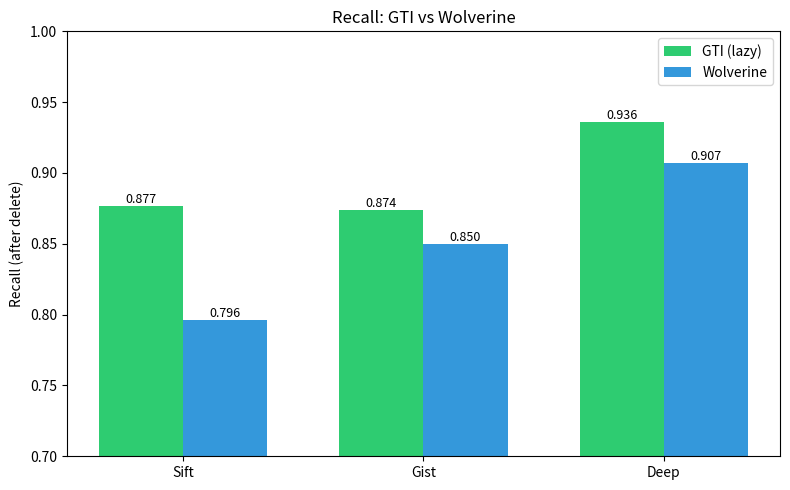

Write the Python code that produced this figure. (Note: this script raises an exception after producing the figure.)
#!/usr/bin/env python3
# -*- coding: utf-8 -*-
"""基于 6.2 表格绘制折线图与柱状图（英文标签避免字体方框）"""

import matplotlib.pyplot as plt

OUT_DIR = "/home/shiyi/test/GTI-Graph-based-Tree-Index/GTI-Graph-based-Tree-Index/results"

# ========== 图1: Recall 对比柱状图 (GTI vs Wolverine 三数据集) ==========
def fig1_recall_bar():
    fig, ax = plt.subplots(figsize=(8, 5))
    datasets = ['Sift', 'Gist', 'Deep']
    gti_recalls = [0.877, 0.874, 0.936]  # lazy
    wolverine_recalls = [0.796, 0.850, 0.907]
    x = range(len(datasets))
    w = 0.35
    bars1 = ax.bar([i - w/2 for i in x], gti_recalls, w, label='GTI (lazy)', color='#2ecc71')
    bars2 = ax.bar([i + w/2 for i in x], wolverine_recalls, w, label='Wolverine', color='#3498db')
    ax.set_xticks(x)
    ax.set_xticklabels(datasets)
    ax.set_ylabel('Recall (after delete)')
    ax.set_title('Recall: GTI vs Wolverine')
    ax.legend()
    ax.set_ylim(0.7, 1.0)
    for b in bars1 + bars2:
        ax.annotate(f'{b.get_height():.3f}', xy=(b.get_x() + b.get_width()/2, b.get_height()),
                    ha='center', va='bottom', fontsize=9, rotation=0)
    plt.tight_layout()
    plt.savefig(f'{OUT_DIR}/fig1_recall_comparison.png', dpi=150, bbox_inches='tight')
    plt.close()
    print('Saved fig1_recall_comparison.png')

# ========== 图2: 删除时间对比柱状图 (s/item, 对数) ==========
def fig2_delete_time_bar():
    fig, ax = plt.subplots(figsize=(10, 5))
    labels = ['Sift\ndirect', 'Sift\nlazy', 'Sift\nwolverine', 'Gist\nlazy', 'Gist\nwolverine',
              'Deep\nlazy', 'Deep\nwolverine', 'SHG\nno_rebuild', 'SHG\nrebuild']
    delete_times = [0.128, 0.120, 0.001, 0.035, 0.004, 0.371, 0.001, 0.018, 0.007]
    colors = ['#e74c3c', '#e74c3c', '#3498db', '#e74c3c', '#3498db', '#e74c3c', '#3498db', '#9b59b6', '#9b59b6']
    bars = ax.bar(labels, delete_times, color=colors)
    ax.set_ylabel('Delete time (s/item)')
    ax.set_title('Delete Time Comparison (lower is better)')
    ax.set_yscale('log')
    ax.set_ylim(0.0005, 0.5)
    plt.xticks(rotation=15, ha='right')
    plt.tight_layout()
    plt.savefig(f'{OUT_DIR}/fig2_delete_time_comparison.png', dpi=150, bbox_inches='tight')
    plt.close()
    print('Saved fig2_delete_time_comparison.png')

# ========== 图3: MST Recall 提升柱状图 ==========
def fig3_mst_recall_bar():
    fig, ax = plt.subplots(figsize=(6, 5))
    datasets = ['Deep', 'Gist']
    baseline = [0.937, 0.881]
    mst_best = [0.958, 0.889]
    x = range(len(datasets))
    w = 0.35
    ax.bar([i - w/2 for i in x], baseline, w, label='LB baseline', color='#95a5a6')
    ax.bar([i + w/2 for i in x], mst_best, w, label='MST best', color='#27ae60')
    ax.set_xticks(x)
    ax.set_xticklabels(datasets)
    ax.set_ylabel('Recall (after delete)')
    ax.set_title('MST-Split Recall Improvement')
    ax.legend()
    ax.set_ylim(0.85, 1.0)
    for i, (b, m) in enumerate(zip(baseline, mst_best)):
        ax.annotate(f'+{(m-b)*100:.1f}%', xy=(i, m), ha='center', va='bottom', fontsize=11)
    plt.tight_layout()
    plt.savefig(f'{OUT_DIR}/fig3_mst_recall_improvement.png', dpi=150, bbox_inches='tight')
    plt.close()
    print('Saved fig3_mst_recall_improvement.png')

# ========== 图4: OPS 对比柱状图 ==========
def fig4_ops_bar():
    fig, ax = plt.subplots(figsize=(5, 5))
    labels = ['Lazy', 'Wolverine']
    insert_ops = [1027, 1819]
    delete_ops = [189, 3516]
    x = range(len(labels))
    w = 0.35
    ax.bar([i - w/2 for i in x], insert_ops, w, label='insert_OPS', color='#1abc9c')
    ax.bar([i + w/2 for i in x], delete_ops, w, label='delete_OPS', color='#e67e22')
    ax.set_xticks(x)
    ax.set_xticklabels(labels)
    ax.set_ylabel('OPS (ops/s)')
    ax.set_title('OPS Throughput (Sift)')
    ax.legend()
    for b in ax.patches:
        ax.annotate(f'{b.get_height():.0f}', xy=(b.get_x() + b.get_width()/2, b.get_height()),
                    ha='center', va='bottom', fontsize=10)
    plt.tight_layout()
    plt.savefig(f'{OUT_DIR}/fig4_ops_comparison.png', dpi=150, bbox_inches='tight')
    plt.close()
    print('Saved fig4_ops_comparison.png')

# ========== 图5: Recall vs 删除时间 折线/散点 (权衡曲线) ==========
def fig5_tradeoff():
    fig, ax = plt.subplots(figsize=(8, 6))
    # 数据: (delete_s/item, recall)
    points = [
        (0.371, 0.936, 'Deep lazy'),
        (0.128, 0.904, 'Sift direct'),
        (0.120, 0.877, 'Sift lazy'),
        (0.035, 0.874, 'Gist lazy'),
        (0.018, 0.756, 'SHG no_rebuild'),
        (0.007, 0.756, 'SHG rebuild'),
        (0.004, 0.850, 'Gist wolverine'),
        (0.001, 0.796, 'Sift wolverine'),
        (0.001, 0.907, 'Deep wolverine'),
    ]
    x = [p[0] for p in points]
    y = [p[1] for p in points]
    labels = [p[2] for p in points]
    colors = ['#27ae60' if 'lazy' in l or 'direct' in l else '#3498db' if 'wolverine' in l else '#9b59b6' for l in labels]
    ax.scatter(x, y, s=100, c=colors, alpha=0.8, edgecolors='black', linewidth=0.5)
    for i, (xi, yi, lab) in enumerate(zip(x, y, labels)):
        ax.annotate(lab, (xi, yi), xytext=(5, 5), textcoords='offset points', fontsize=8)
    ax.set_xlabel('Delete time (s/item)')
    ax.set_ylabel('Recall (after delete)')
    ax.set_title('Recall vs Delete Time Tradeoff')
    ax.set_xscale('log')
    ax.set_xlim(0.0005, 0.5)
    ax.set_ylim(0.72, 0.98)
    plt.tight_layout()
    plt.savefig(f'{OUT_DIR}/fig5_recall_delete_tradeoff.png', dpi=150, bbox_inches='tight')
    plt.close()
    print('Saved fig5_recall_delete_tradeoff.png')

if __name__ == '__main__':
    fig1_recall_bar()
    fig2_delete_time_bar()
    fig3_mst_recall_bar()
    fig4_ops_bar()
    fig5_tradeoff()
    print('All figures saved to', OUT_DIR)
